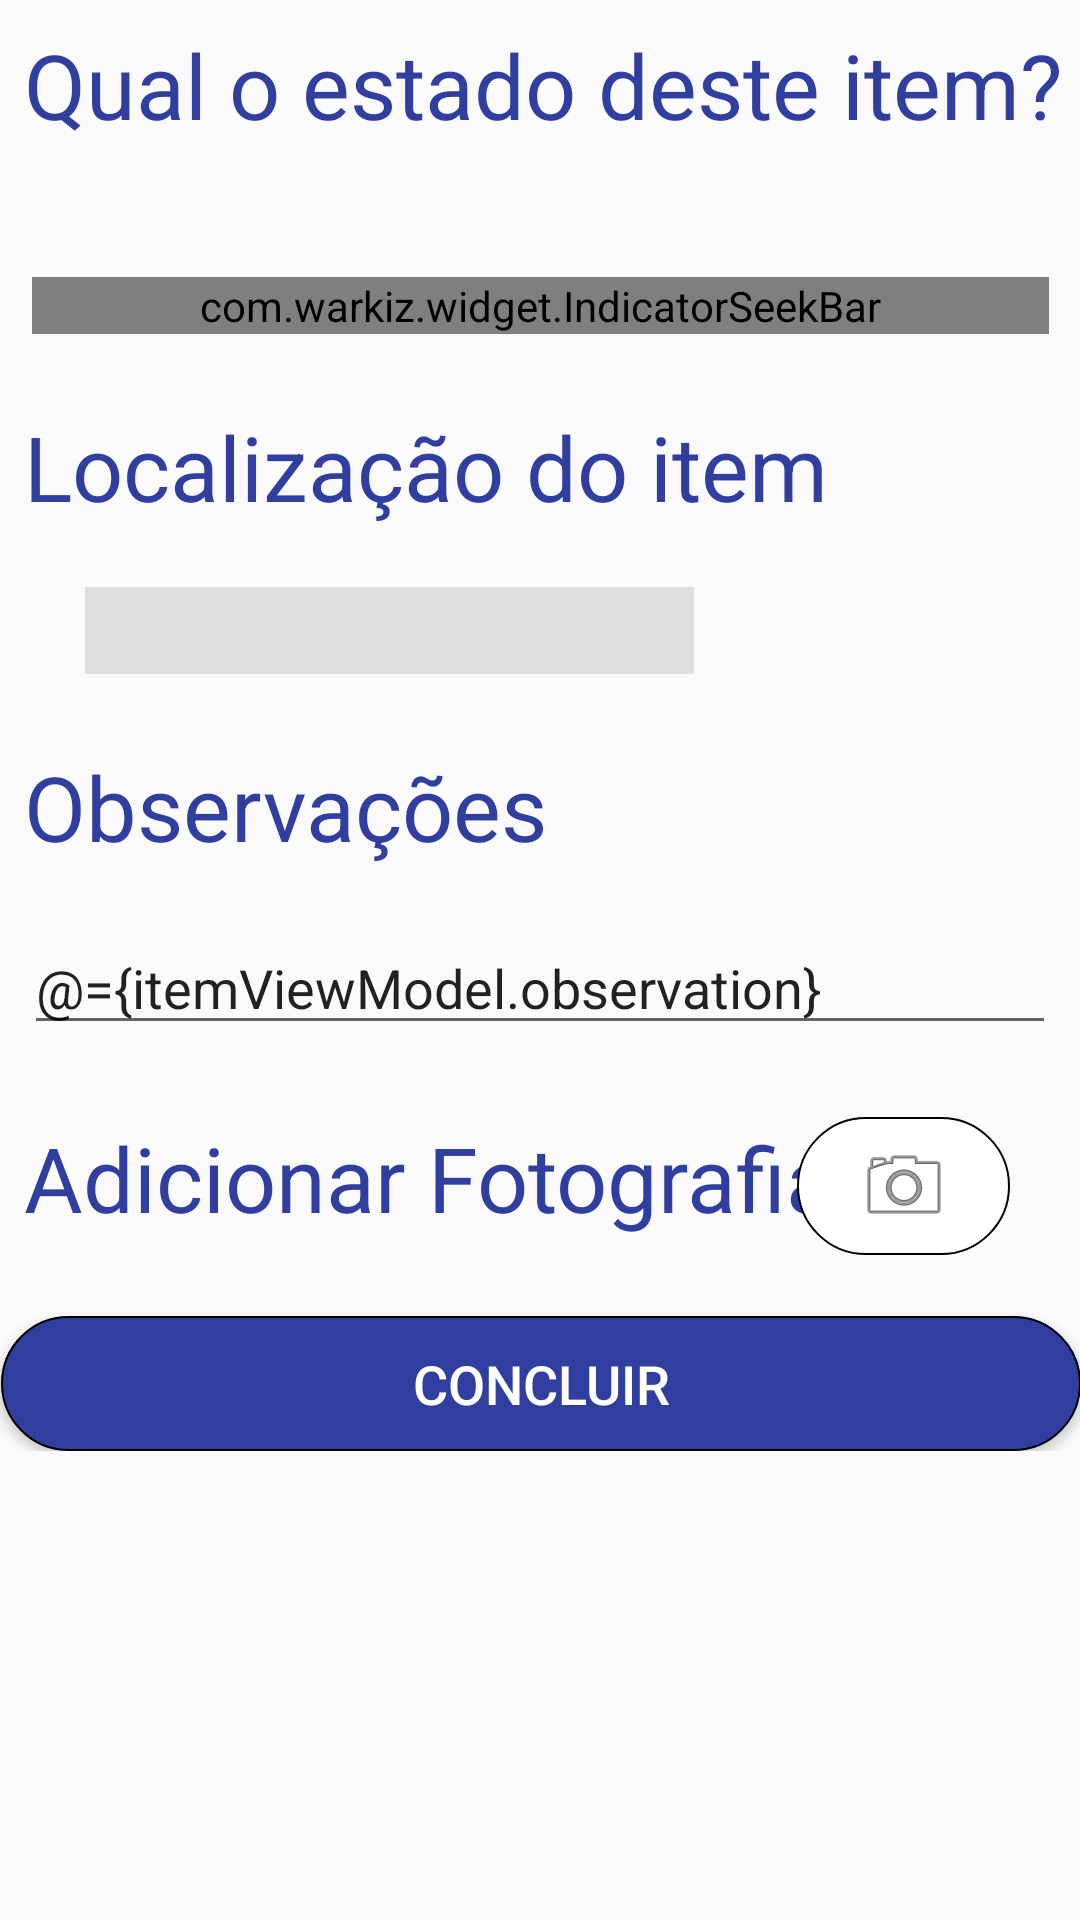

This screen was rendered from an Android layout file. Write that file and the resources it references.
<!-- AndroidManifest.xml: application theme AppTheme -->
<!-- res/layout/final_detail.xml -->
<?xml version="1.0" encoding="utf-8"?>
<layout xmlns:tools="http://schemas.android.com/tools"
    xmlns:app="http://schemas.android.com/apk/res-auto"
    xmlns:android="http://schemas.android.com/apk/res/android">
    <data>
        <variable
            name="itemViewModel"
            type="com.example.alexandre.datacollector.item.ItemViewModel"/>
    </data>

    <ScrollView
        android:id="@+id/scrollView3"
        android:layout_width="match_parent"
        android:layout_height="match_parent"
        android:orientation="vertical">

        <android.support.constraint.ConstraintLayout
            android:layout_width="match_parent"
            android:layout_height="wrap_content">

            <com.warkiz.widget.IndicatorSeekBar
                android:id="@+id/seek_bar"
                android:layout_width="339dp"
                android:layout_height="0dp"
                android:layout_marginStart="8dp"
                android:layout_marginTop="44dp"
                android:layout_marginEnd="8dp"
                app:isb_indicator_text_size="20sp"
                app:isb_max="75"
                app:isb_seek_smoothly="true"
                app:isb_show_indicator="rounded_rectangle"
                app:isb_show_tick_marks_type="oval"
                app:isb_show_tick_texts="true"
                app:isb_thumb_adjust_auto="true"
                app:isb_tick_texts_size="13sp"
                app:isb_ticks_count="4"
                app:isb_track_progress_color="@color/colorPrimaryDark"
                app:layout_constraintEnd_toEndOf="parent"
                app:layout_constraintStart_toStartOf="parent"
                app:layout_constraintTop_toBottomOf="@+id/textView6" />

            <TextView
                android:id="@+id/textView6"
                style="@style/TitleStyle"
                android:layout_width="wrap_content"
                android:layout_height="wrap_content"
                android:layout_marginStart="8dp"
                android:layout_marginTop="8dp"
                android:text="@string/item_status_text"
                android:textSize="30sp"
                app:layout_constraintStart_toStartOf="parent"
                app:layout_constraintTop_toTopOf="parent" />

            <Spinner
                android:id="@+id/t3_dropdown_list"
                android:layout_width="203dp"
                android:layout_height="29dp"
                android:layout_marginStart="8dp"
                android:layout_marginTop="20dp"
                android:layout_marginEnd="8dp"
                android:background="@color/colorTextField"
                app:layout_constraintEnd_toEndOf="parent"
                app:layout_constraintHorizontal_bias="0.145"
                app:layout_constraintStart_toStartOf="parent"
                app:layout_constraintTop_toBottomOf="@+id/textView7" />

            <TextView
                android:id="@+id/textView7"
                style="@style/TitleStyle"
                android:layout_width="wrap_content"
                android:layout_height="wrap_content"
                android:layout_marginStart="8dp"
                android:layout_marginTop="24dp"
                android:text="@string/item_location"
                android:textSize="30sp"
                app:layout_constraintStart_toStartOf="parent"
                app:layout_constraintTop_toBottomOf="@+id/seek_bar" />

            <TextView
                android:id="@+id/textView8"
                style="@style/TitleStyle"
                android:layout_width="wrap_content"
                android:layout_height="wrap_content"
                android:layout_marginStart="8dp"
                android:layout_marginTop="24dp"
                android:text="@string/observation_text"
                android:textSize="30sp"
                app:layout_constraintStart_toStartOf="parent"
                app:layout_constraintTop_toBottomOf="@+id/t3_dropdown_list" />

            <EditText
                android:id="@+id/t3_observation_text"
                android:layout_width="0dp"
                android:layout_height="wrap_content"
                android:layout_marginStart="8dp"
                android:layout_marginTop="18dp"
                android:layout_marginEnd="8dp"
                android:ems="10"
                android:inputType="textMultiLine"
                android:text="@={itemViewModel.observation}"
                app:layout_constraintEnd_toEndOf="parent"
                app:layout_constraintStart_toStartOf="parent"
                app:layout_constraintTop_toBottomOf="@+id/textView8" />

            <TextView
                android:id="@+id/textView9"
                style="@style/TitleStyle"
                android:layout_width="wrap_content"
                android:layout_height="wrap_content"
                android:layout_marginStart="8dp"
                android:layout_marginTop="24dp"
                android:text="@string/add_picture_text"
                android:textSize="30sp"
                app:layout_constraintStart_toStartOf="parent"
                app:layout_constraintTop_toBottomOf="@+id/t3_observation_text" />

            <ImageButton
                android:id="@+id/t3_camera_button"
                android:layout_width="71dp"
                android:layout_height="46dp"
                android:layout_marginStart="8dp"
                android:layout_marginTop="24dp"
                android:layout_marginEnd="8dp"
                android:background="@drawable/secondary_button"
                android:contentDescription="@string/content_description_camera"
                app:layout_constraintEnd_toEndOf="parent"
                app:layout_constraintHorizontal_bias="0.944"
                app:layout_constraintStart_toStartOf="parent"
                app:layout_constraintTop_toBottomOf="@+id/t3_observation_text"
                app:srcCompat="@android:drawable/ic_menu_camera" />

            <Button
                android:id="@+id/t3_finish_button"
                android:layout_width="360dp"
                android:layout_height="45dp"
                android:layout_marginStart="8dp"
                android:layout_marginTop="26dp"
                android:layout_marginEnd="8dp"
                android:background="@drawable/primary_button"
                android:text="@string/finish"
                android:textColor="@color/white"
                android:textSize="18sp"
                app:layout_constraintEnd_toEndOf="parent"
                app:layout_constraintHorizontal_bias="0.485"
                app:layout_constraintStart_toStartOf="parent"
                app:layout_constraintTop_toBottomOf="@+id/textView9" />
            

            
            
            
            
            
            
            
            
            
            
            

        </android.support.constraint.ConstraintLayout>

    </ScrollView>

</layout>
<!-- resources referenced by this layout -->
<resources>
  <color name="colorPrimaryDark">#303F9F</color>
  <color name="colorTextField">#DFDEDE</color>
  <color name="white">#FFFFFF</color>
  <!-- drawable primary_button (drawable) -->
  <?xml version="1.0" encoding="utf-8"?>
  <shape xmlns:android="http://schemas.android.com/apk/res/android"
      android:shape="rectangle">
      <gradient android:startColor="@color/colorPrimaryDark"
          android:endColor="@color/colorPrimaryDark"
          android:angle="270" />
      <corners android:radius="40dp" />
      <stroke android:width="2px" android:color="#000000" />
  </shape>
  <!-- drawable secondary_button (drawable) -->
  <?xml version="1.0" encoding="utf-8"?>
  <shape xmlns:android="http://schemas.android.com/apk/res/android"
      android:shape="rectangle">
      <gradient android:startColor="@color/white"
          android:endColor="@color/white"
          android:angle="270" />
      <corners android:radius="40dp" />
      <stroke android:width="2px" android:color="#000000" />
  </shape>
  <string name="add_picture_text">Adicionar Fotografia?</string>
  <string name="content_description_camera">Acessa a câmera do dispositivo</string>
  <string name="finish">Concluir</string>
  <string name="item_location">Localização do item</string>
  <string name="item_status_text">Qual o estado deste item?</string>
  <string name="observation_text">Observações</string>
  <style name="TitleStyle">
          <item name="android:textColor">@color/colorPrimaryDark</item>
          <item name="android:textSize">@dimen/title</item>
      </style>
  <style name="AppTheme" parent="Theme.AppCompat.Light.DarkActionBar">
          
          <item name="colorPrimary">@color/colorPrimary</item>
          <item name="colorPrimaryDark">@color/colorPrimaryDark</item>
          <item name="colorAccent">@color/colorAccent</item>
      </style>
  <dimen name="title">40sp</dimen>
  <color name="colorPrimary">#3F51B5</color>
  <color name="colorAccent">#555555</color>
</resources>
